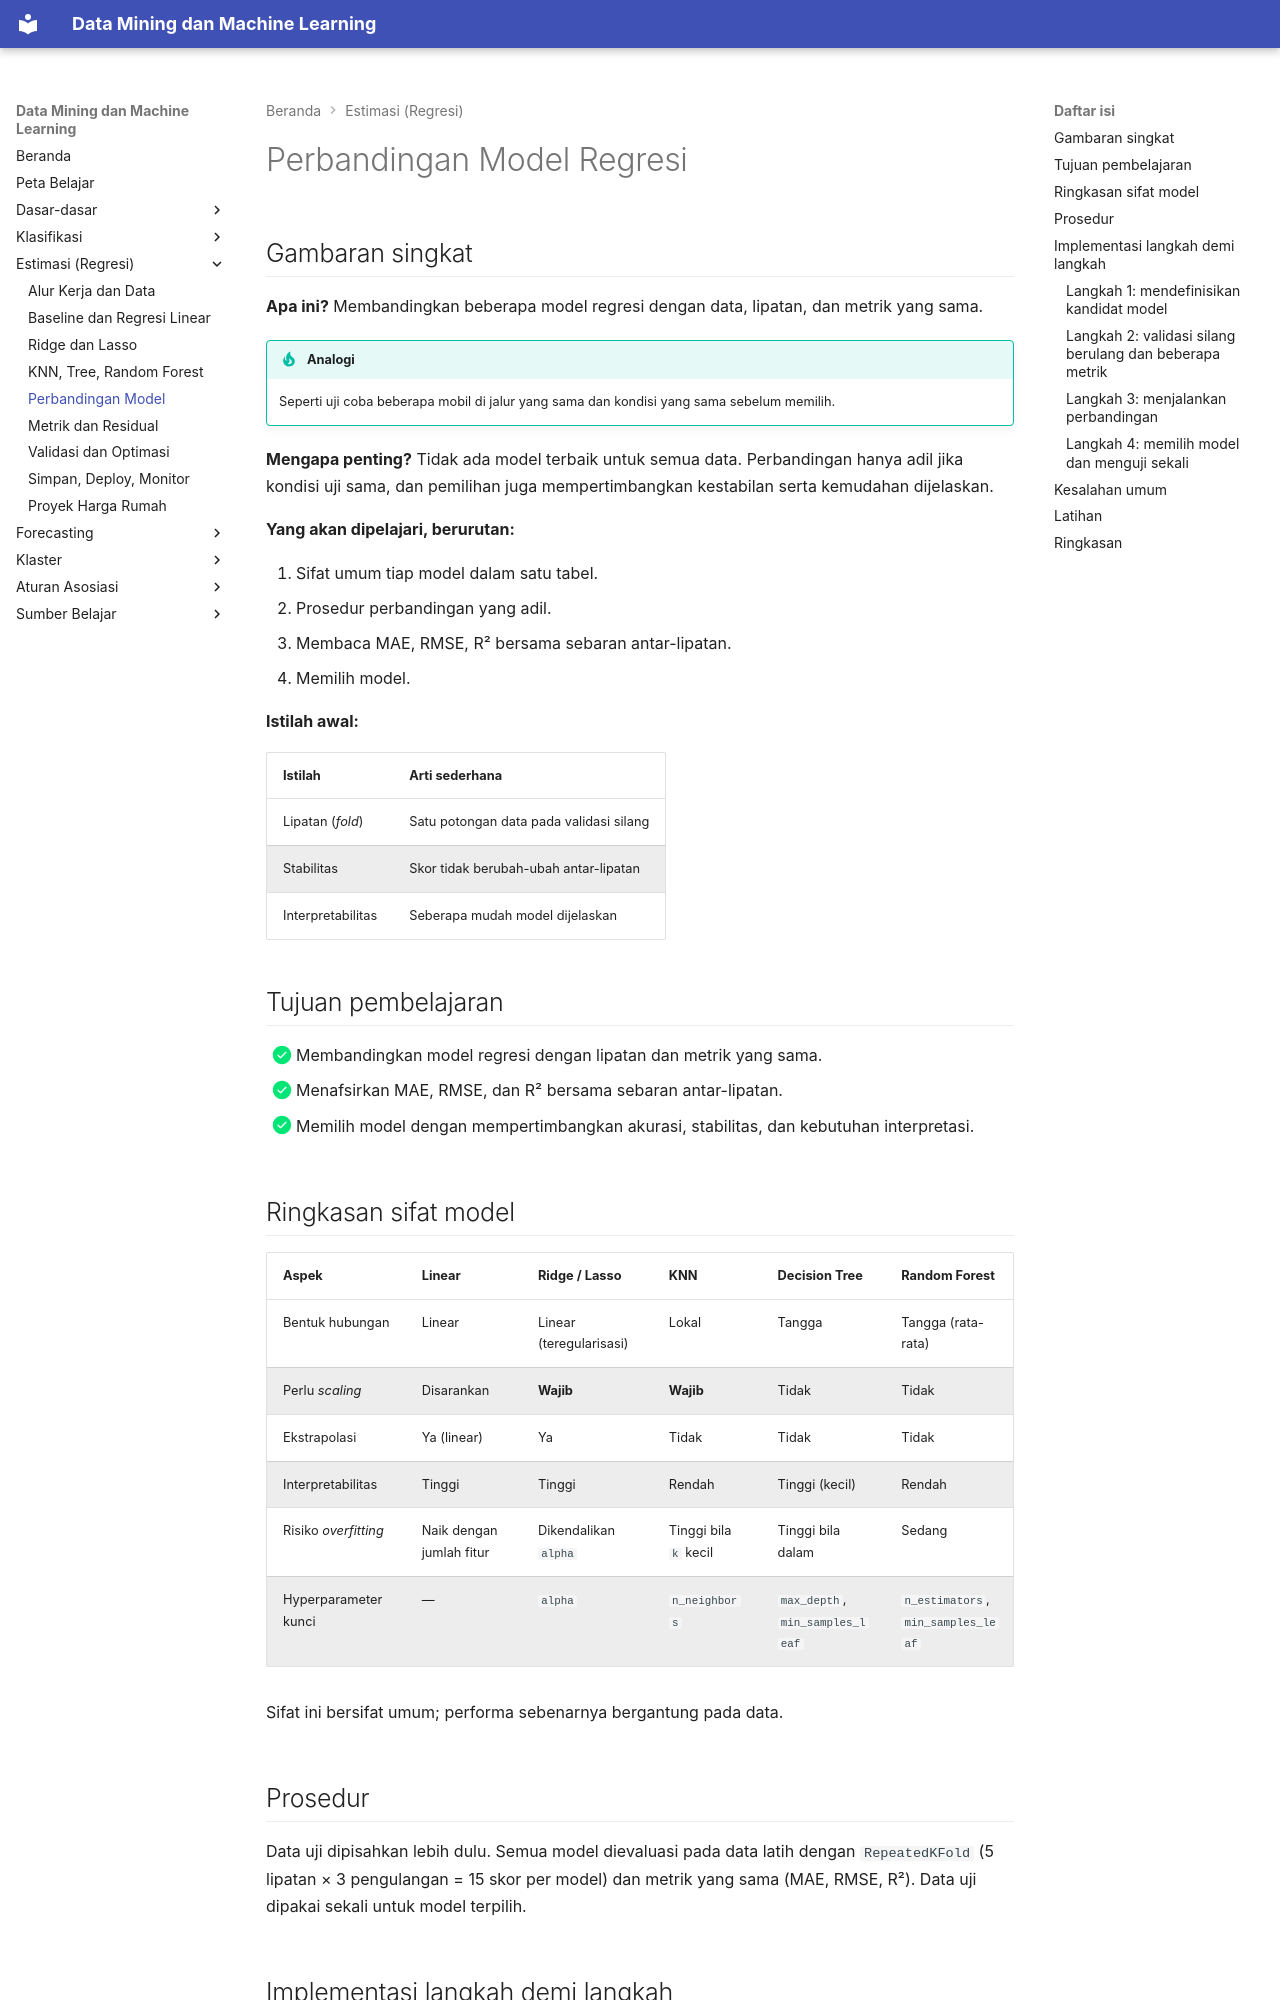

repository: TopekoX/MachineLearning-DataMining · page: estimation/model-comparison/index.html · generator: mkdocs

# Perbandingan Model Regresi

## Gambaran singkat

**Apa ini?** Membandingkan beberapa model regresi dengan data, lipatan, dan metrik yang sama.

!!! tip "Analogi"
    Seperti uji coba beberapa mobil di jalur yang sama dan kondisi yang sama sebelum memilih.

**Mengapa penting?** Tidak ada model terbaik untuk semua data. Perbandingan hanya adil jika kondisi uji sama, dan pemilihan juga mempertimbangkan kestabilan serta kemudahan dijelaskan.

**Yang akan dipelajari, berurutan:**

1. Sifat umum tiap model dalam satu tabel.
2. Prosedur perbandingan yang adil.
3. Membaca MAE, RMSE, R² bersama sebaran antar-lipatan.
4. Memilih model.

**Istilah awal:**

| Istilah | Arti sederhana |
|---|---|
| Lipatan (*fold*) | Satu potongan data pada validasi silang |
| Stabilitas | Skor tidak berubah-ubah antar-lipatan |
| Interpretabilitas | Seberapa mudah model dijelaskan |

## Tujuan pembelajaran

- [x] Membandingkan model regresi dengan lipatan dan metrik yang sama.
- [x] Menafsirkan MAE, RMSE, dan R² bersama sebaran antar-lipatan.
- [x] Memilih model dengan mempertimbangkan akurasi, stabilitas, dan kebutuhan interpretasi.

## Ringkasan sifat model

| Aspek | Linear | Ridge / Lasso | KNN | Decision Tree | Random Forest |
|---|---|---|---|---|---|
| Bentuk hubungan | Linear | Linear (teregularisasi) | Lokal | Tangga | Tangga (rata-rata) |
| Perlu *scaling* | Disarankan | **Wajib** | **Wajib** | Tidak | Tidak |
| Ekstrapolasi | Ya (linear) | Ya | Tidak | Tidak | Tidak |
| Interpretabilitas | Tinggi | Tinggi | Rendah | Tinggi (kecil) | Rendah |
| Risiko *overfitting* | Naik dengan jumlah fitur | Dikendalikan `alpha` | Tinggi bila `k` kecil | Tinggi bila dalam | Sedang |
| Hyperparameter kunci | — | `alpha` | `n_neighbors` | `max_depth`, `min_samples_leaf` | `n_estimators`, `min_samples_leaf` |

Sifat ini bersifat umum; performa sebenarnya bergantung pada data.

## Prosedur

Data uji dipisahkan lebih dulu. Semua model dievaluasi pada data latih dengan `RepeatedKFold` (5 lipatan × 3 pengulangan = 15 skor per model) dan metrik yang sama (MAE, RMSE, R²). Data uji dipakai sekali untuk model terpilih.

## Implementasi langkah demi langkah

Dataset Diabetes; pemuatan dan pembagian data sama dengan [pelajaran regresi linear](linear-regression.md#langkah-1-memuat-data-dan-membagi-data). Program `examples/estimation/model_comparison.py`; program lengkap ada di akhir bagian ini.
